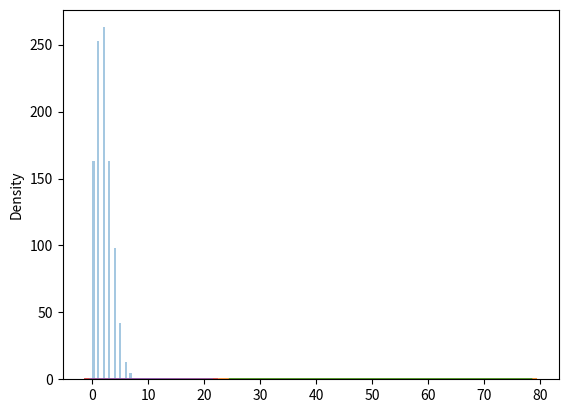

Recreate this plot in Python.
#
# * Python Numpy Random Poisson
#%%
import numpy as np 
from numpy import random
import matplotlib.pyplot as plt
import seaborn as sb 

sb.distplot(random.poisson(lam=2, size=1000), kde=False)
plt.show()

# %%
# * Normal and Poisson
sb.distplot(random.normal(loc=50, scale=7, size=1000), label='normal')
sb.distplot(random.poisson(lam=50, size=1000), label='poisson')
# %%
# * Binomial and Poisson
sb.distplot(random.binomial(n=1000, p=0.01, size=1000), label='binomial')
sb.distplot(random.poisson(lam=10, size=1000), label='poisson')

# %%
